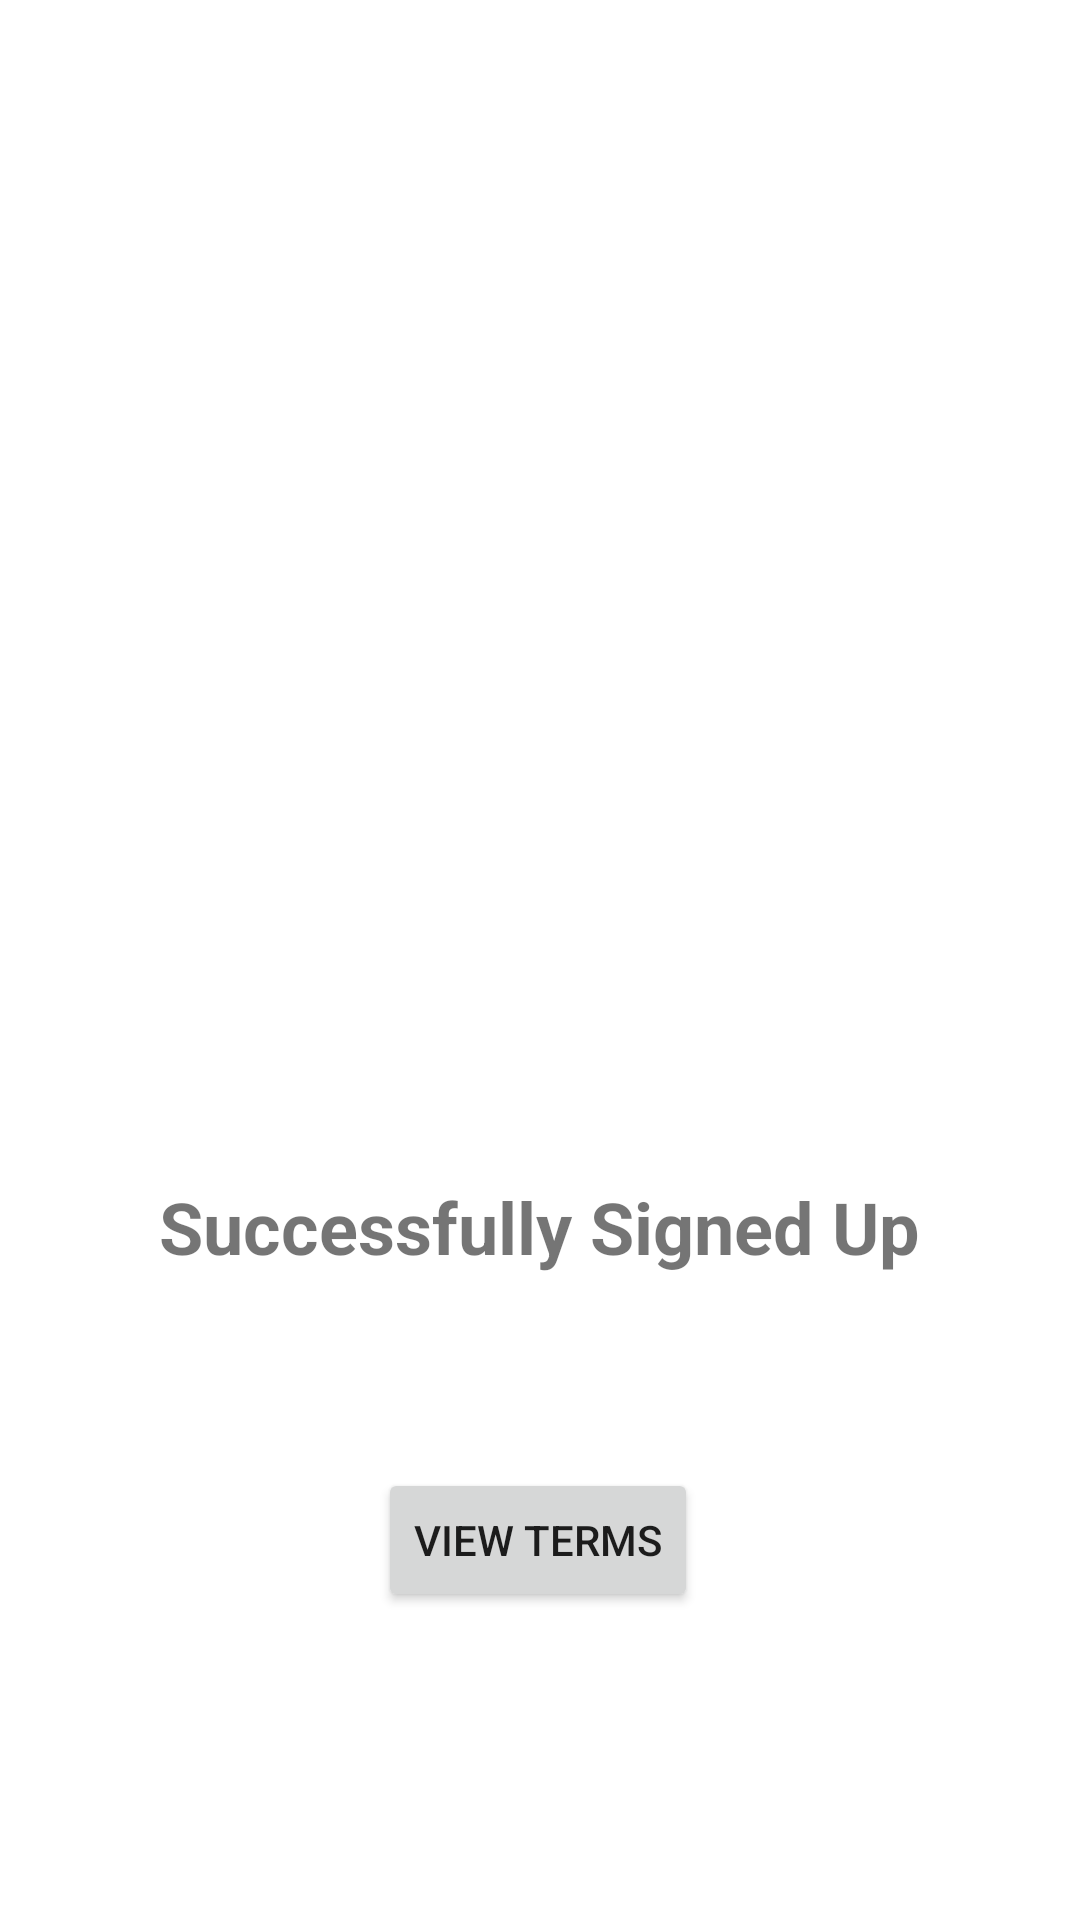

Here is an Android app screen rendered from its layout file. Give the layout XML and the strings, colors and styles it references.
<!-- AndroidManifest.xml: application theme Theme.SignUpFlow -->
<!-- res/layout/fragment_sign_up_page.xml -->
<?xml version="1.0" encoding="utf-8"?>
<layout>
    <androidx.constraintlayout.widget.ConstraintLayout xmlns:android="http://schemas.android.com/apk/res/android"
        xmlns:app="http://schemas.android.com/apk/res-auto"
        xmlns:tools="http://schemas.android.com/tools"
        android:id="@+id/frameLayout4"
        android:layout_width="match_parent"
        android:layout_height="match_parent"
        tools:context=".SignUpPageFragment" >

        <TextView
            android:id="@+id/nameTextView"
            android:layout_width="wrap_content"
            android:layout_height="wrap_content"
            android:layout_marginTop="176dp"
            android:textSize="24sp"
            android:textStyle="bold"
            app:layout_constraintEnd_toEndOf="parent"
            app:layout_constraintHorizontal_bias="0.498"
            app:layout_constraintStart_toStartOf="parent"
            app:layout_constraintTop_toTopOf="parent" />

        <TextView
            android:id="@+id/emailTextView"
            android:layout_width="wrap_content"
            android:layout_height="wrap_content"
            android:layout_marginTop="76dp"
            android:textSize="24sp"
            android:textStyle="bold"
            app:layout_constraintEnd_toEndOf="parent"
            app:layout_constraintHorizontal_bias="0.498"
            app:layout_constraintStart_toStartOf="parent"
            app:layout_constraintTop_toBottomOf="@+id/nameTextView" />

        <TextView
            android:id="@+id/successfulSignUp"
            android:layout_width="wrap_content"
            android:layout_height="wrap_content"
            android:layout_marginTop="76dp"
            android:text="@string/successful_sign_up_text"
            android:textSize="24sp"
            android:textStyle="bold"
            app:layout_constraintEnd_toEndOf="parent"
            app:layout_constraintHorizontal_bias="0.498"
            app:layout_constraintStart_toStartOf="parent"
            app:layout_constraintTop_toBottomOf="@+id/emailTextView" />

        <Button
            android:id="@+id/button2"
            android:layout_width="wrap_content"
            android:layout_height="wrap_content"
            android:layout_marginTop="56dp"
            android:text="@string/view_term"
            app:layout_constraintBottom_toBottomOf="parent"
            app:layout_constraintEnd_toEndOf="parent"
            app:layout_constraintHorizontal_bias="0.498"
            app:layout_constraintStart_toStartOf="parent"
            app:layout_constraintTop_toBottomOf="@+id/successfulSignUp"
            app:layout_constraintVertical_bias="0.074" />
    </androidx.constraintlayout.widget.ConstraintLayout>
</layout>
<!-- resources referenced by this layout -->
<resources>
  <string name="successful_sign_up_text">Successfully Signed Up</string>
  <string name="view_term">View Terms</string>
  <style name="Theme.SignUpFlow" parent="Theme.MaterialComponents.DayNight.DarkActionBar">
          
          <item name="colorPrimary">@color/purple_500</item>
          <item name="colorPrimaryVariant">@color/purple_700</item>
          <item name="colorOnPrimary">@color/white</item>
          
          <item name="colorSecondary">@color/teal_200</item>
          <item name="colorSecondaryVariant">@color/teal_700</item>
          <item name="colorOnSecondary">@color/black</item>
          
          <item name="android:statusBarColor" tools:targetApi="l">?attr/colorPrimaryVariant</item>
          
      </style>
  <!-- not gathered from this repository: default colours our renderer supplied (Android Studio template values) -->
  <color name="purple_500">#FF6200EE</color>
  <color name="purple_700">#FF3700B3</color>
  <color name="teal_200">#FF03DAC5</color>
  <color name="teal_700">#FF018786</color>
  <color name="black">#FF000000</color>
  <color name="white">#FFFFFFFF</color>
</resources>
